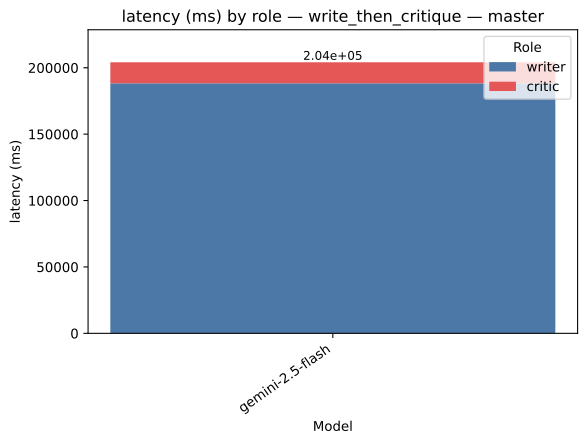

The table this chart was drawn from, first rows:
strategy, model, role, value, total
write_then_critique, gemini-2.5-flash, writer, 188300, 204127
write_then_critique, gemini-2.5-flash, critic, 15828, 204127
